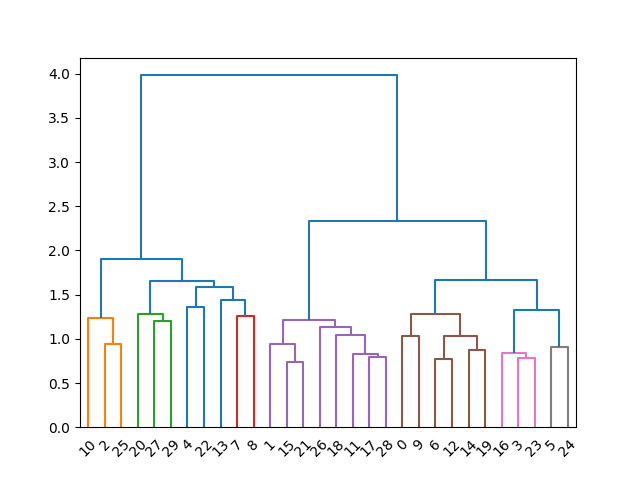

The file beside this chart, header and first rows:
0, 4, 4
1, 1, 4
2, 9, 4
3, 1, 4
4, 6, 4
5, 1, 4
6, 1, 4
7, 10, 4
8, 2, 4
9, 8, 4
10, 10, 4
11, 1, 4
12, 2, 4
13, 4, 4
14, 1, 4
15, 2, 4
16, 1, 4
17, 1, 4
18, 1, 4
19, 7, 4
20, 5, 4
21, 2, 4
22, 10, 4
23, 2, 4
24, 1, 4
25, 9, 4
26, 1, 4
27, 5, 4
28, 3, 4
29, 6, 4
0, 8, 5
1, 7, 5
2, 1, 5
3, 9, 5
4, 3, 5
5, 10, 5
6, 8, 5
7, 5, 5
8, 5, 5
9, 8, 5
10, 1, 5
11, 7, 5
12, 8, 5
13, 6, 5
14, 8, 5
15, 7, 5
16, 9, 5
17, 7, 5
18, 7, 5
19, 8, 5
20, 2, 5
21, 7, 5
22, 4, 5
23, 9, 5
24, 10, 5
25, 1, 5
26, 7, 5
27, 2, 5
28, 7, 5
29, 2, 5
